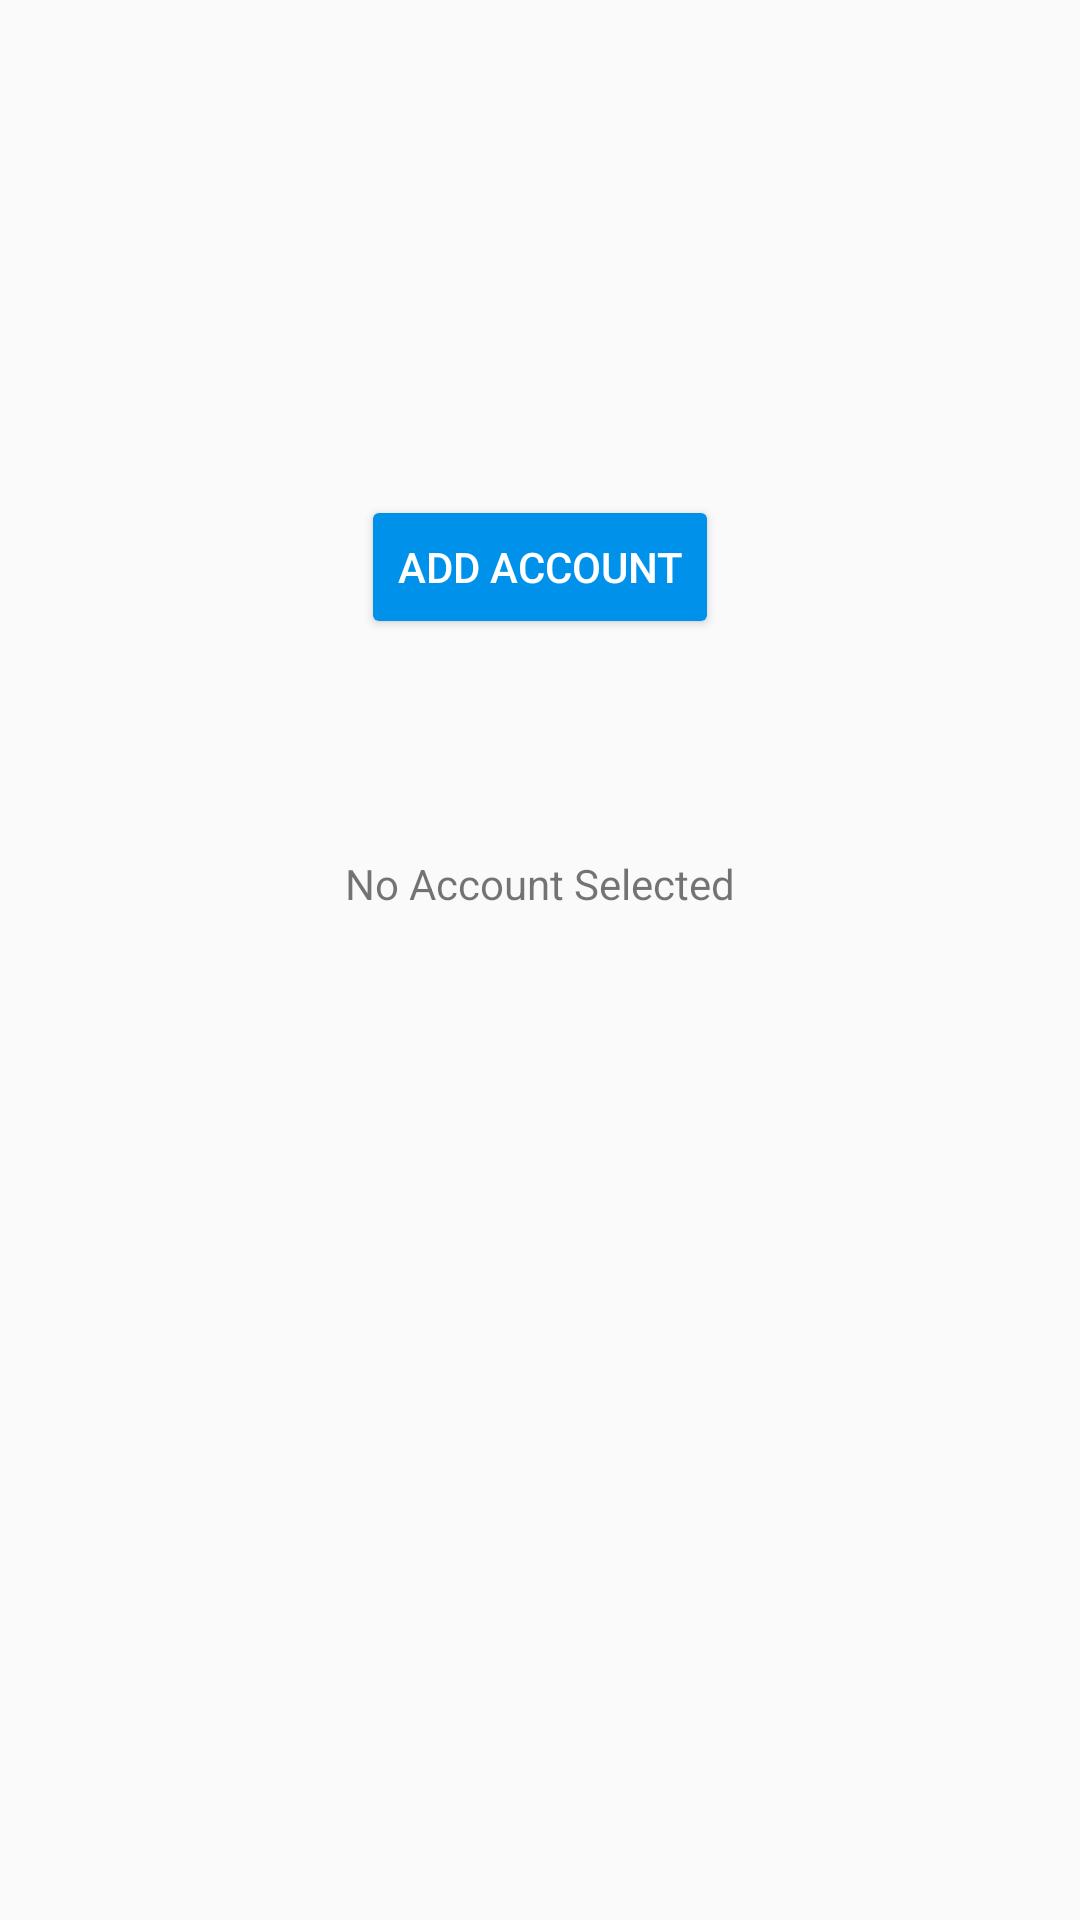

Layout XML and referenced resources for this Android screen:
<!-- AndroidManifest.xml: application theme AppTheme.NoActionBar -->
<!-- res/layout/fragment_login.xml -->
<?xml version="1.0" encoding="utf-8"?>
<RelativeLayout xmlns:android="http://schemas.android.com/apk/res/android"
    android:layout_width="match_parent" android:layout_height="match_parent">


    <TextView
        android:text="No Account Selected"
        android:layout_width="wrap_content"
        android:layout_height="wrap_content"
        android:layout_marginTop="72dp"
        android:id="@+id/textView"
        android:layout_below="@+id/add_account_btn"
        android:layout_centerHorizontal="true" />

    <Button
        android:text="Add Account"
        android:textColor="#FFFF"
        android:layout_width="wrap_content"
        android:layout_height="wrap_content"
        android:backgroundTint="@color/colorButton"
        android:elevation="8dp"
        android:id="@+id/add_account_btn"
        android:layout_alignParentTop="true"
        android:layout_centerHorizontal="true"
        android:layout_marginTop="165dp" />

</RelativeLayout>
<!-- resources referenced by this layout -->
<resources>
  <color name="colorButton">#0091EA</color>
  <style name="AppTheme.NoActionBar">
          <item name="windowActionBar">false</item>
          <item name="windowNoTitle">true</item>
      </style>
</resources>
